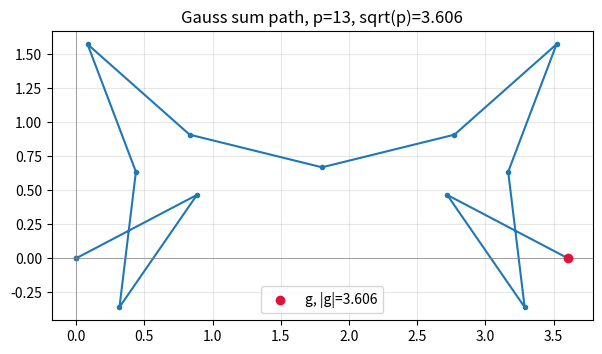

Write the Python code that produced this figure.
import cmath
import matplotlib.pyplot as plt

def legendre_symbol(a: int, p: int) -> int:
    a_mod = a % p
    if a_mod == 0:
        return 0
    r = pow(a_mod, (p - 1) // 2, p)
    return -1 if r == p - 1 else r

def plot_gauss_sum_path(p: int = 13) -> None:
    pts = [0 + 0j]
    for x in range(p):
        pts.append(pts[-1] + legendre_symbol(x, p) * cmath.exp(2j * cmath.pi * x / p))
    xs = [z.real for z in pts]; ys = [z.imag for z in pts]
    plt.figure(figsize=(6, 6))
    plt.plot(xs, ys, '-o', ms=3)
    plt.scatter([xs[-1]], [ys[-1]], c='crimson', zorder=5, label=f'g, |g|={abs(pts[-1]):.3f}')
    plt.title(f'Gauss sum path, p={p}, sqrt(p)={p**0.5:.3f}')
    plt.axhline(0, color='gray', lw=0.5); plt.axvline(0, color='gray', lw=0.5)
    plt.legend(); plt.gca().set_aspect('equal'); plt.grid(True, alpha=0.3)
    plt.tight_layout(); plt.savefig('gauss_sum_path.png', dpi=150)

if __name__ == '__main__':
    plot_gauss_sum_path()
